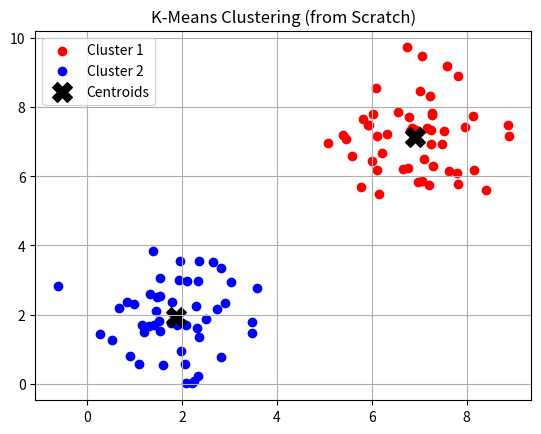

The script that saved this image:
import numpy as np
import matplotlib.pyplot as plt

# Generate random 2D data points
np.random.seed(42)
points1 = np.random.randn(50, 2) + np.array([2, 2])
points2 = np.random.randn(50, 2) + np.array([7, 7])
data = np.vstack((points1, points2))

# Number of clusters
K = 2

# Step 1: Initialize centroids randomly from data points
centroids = data[np.random.choice(len(data), K, replace=False)]

# Function to compute Euclidean distance
def euclidean(a, b):
    return np.sqrt(np.sum((a - b) ** 2))

# Step 2-4: Iterate until convergence (or fixed steps)
for iteration in range(10):  # Fixed 10 steps
    # Step 2: Assign each point to nearest centroid
    clusters = [[] for _ in range(K)]
    for point in data:
        distances = [euclidean(point, centroid) for centroid in centroids]
        closest_index = np.argmin(distances)
        clusters[closest_index].append(point)

    # Step 3: Update centroids
    new_centroids = []
    for cluster in clusters:
        new_centroids.append(np.mean(cluster, axis=0))
    centroids = np.array(new_centroids)

# Step 5: Plot final clusters
colors = ['red', 'blue', 'green']
for i in range(K):
    cluster_points = np.array(clusters[i])
    plt.scatter(cluster_points[:, 0], cluster_points[:, 1], color=colors[i], label=f'Cluster {i+1}')

# Plot centroids
plt.scatter(centroids[:, 0], centroids[:, 1], color='black', marker='X', s=200, label='Centroids')
plt.title("K-Means Clustering (from Scratch)")
plt.legend()
plt.grid(True)
plt.show()
